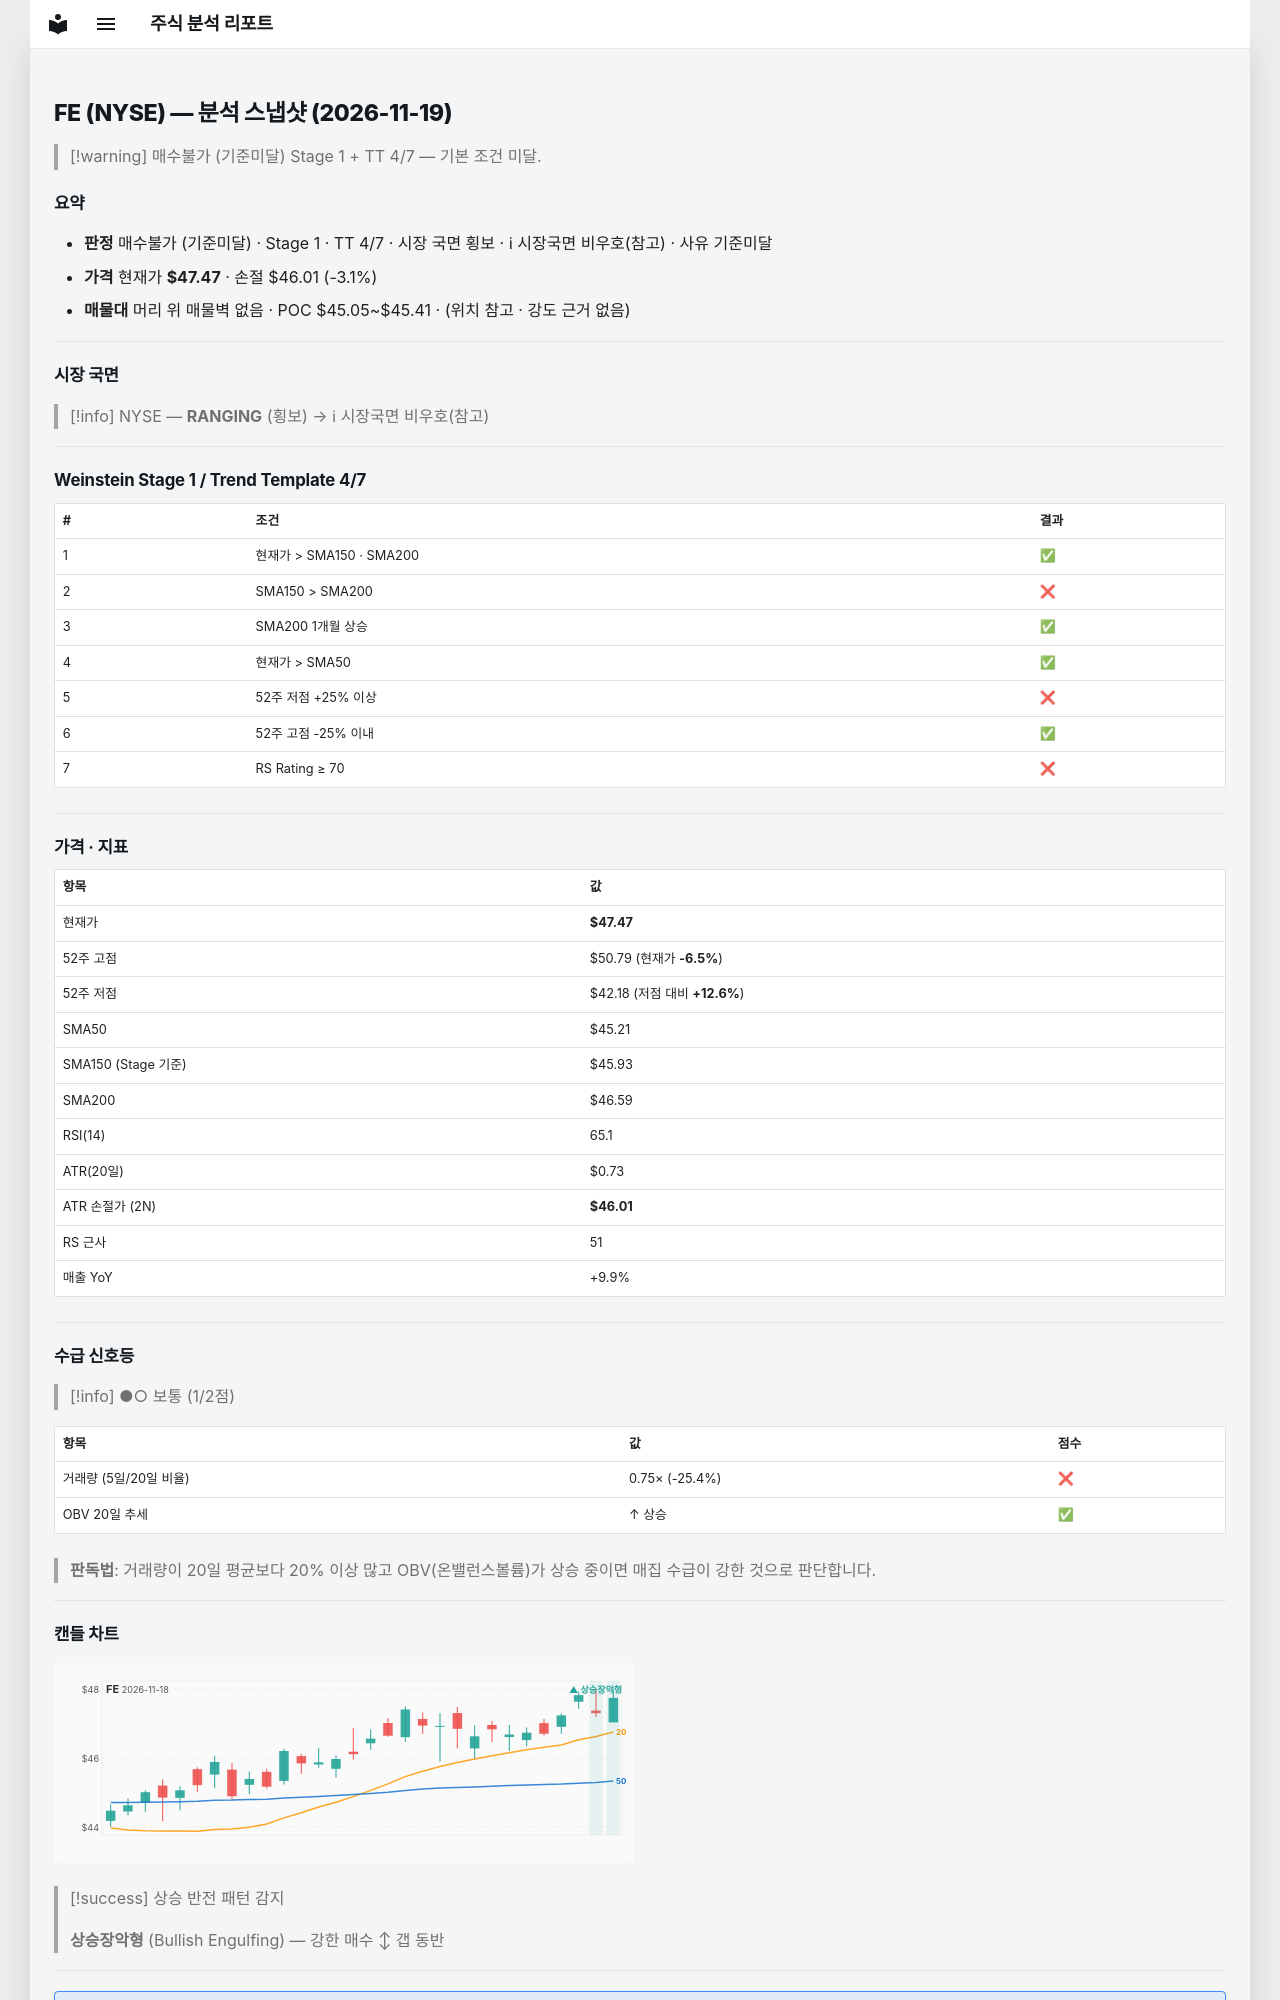

repository: soloandco/stock-reports · page: snapshots/FE-2026-11-19/index.html · generator: mkdocs

---
type: analysis-snapshot
title: FE 분석 스냅샷
ticker: FE
market: NYSE
created: 2026-11-19
updated: 2026-11-19
bar-date: 2026-11-18
verdict: 매수불가
verdict-reason: 기준미달
real-rr: 1.36
sma50-gap-pct: 5.0
weekly-position: 저항대아래
weekly-overhead-price: 49.46
weekly-overhead-pct: 4.2
stage: 1
trend-template-score: 4
tt-max: 7
ma-set: sma-50-150-200
price: 47.474998474121094
stop-price: 46.01213982088104
market-regime: RANGING
supply-demand-score: 1/2
supply-demand-label: 보통
status: tracking
tags:
  - stock-agent
  - watchlist
  - FE
  - analysis
related:
  - "[[analysis-template]]"
---

# FE (NYSE) — 분석 스냅샷 (2026-11-19)

> [!warning] 매수불가 (기준미달)
> Stage 1 + TT 4/7 — 기본 조건 미달.

## 요약

- **판정** 매수불가 (기준미달) · Stage 1 · TT 4/7 · 시장 국면 횡보 · ℹ 시장국면 비우호(참고) · 사유 기준미달
- **가격** 현재가 **$47.47** · 손절 $46.01 (-3.1%)
- **매물대** 머리 위 매물벽 없음 · POC $45.05~$45.41 · (위치 참고 · 강도 근거 없음)

---

## 시장 국면

> [!info] NYSE — **RANGING** (횡보) → ℹ 시장국면 비우호(참고)

---

## Weinstein Stage 1 / Trend Template 4/7

| # | 조건 | 결과 |
|---|------|------|
| 1 | 현재가 > SMA150 · SMA200 | ✅ |
| 2 | SMA150 > SMA200 | ❌ |
| 3 | SMA200 1개월 상승 | ✅ |
| 4 | 현재가 > SMA50 | ✅ |
| 5 | 52주 저점 +25% 이상 | ❌ |
| 6 | 52주 고점 -25% 이내 | ✅ |
| 7 | RS Rating ≥ 70 | ❌ |

---

## 가격 · 지표

| 항목 | 값 |
|------|---|
| 현재가 | **$47.47** |
| 52주 고점 | $50.79 (현재가 **-6.5%**) |
| 52주 저점 | $42.18 (저점 대비 **+12.6%**) |
| SMA50 | $45.21 |
| SMA150 (Stage 기준) | $45.93 |
| SMA200 | $46.59 |
| RSI(14) | 65.1 |
| ATR(20일) | $0.73 |
| ATR 손절가 (2N) | **$46.01** |
| RS 근사 | 51 |
| 매출 YoY | +9.9% |

---
## 수급 신호등

> [!info] ●○ 보통 (1/2점)

| 항목 | 값 | 점수 |
|------|------|------|
| 거래량 (5일/20일 비율) | 0.75× (-25.4%) | ❌ |
| OBV 20일 추세 | ↑ 상승 | ✅ |

> **판독법**: 거래량이 20일 평균보다 20% 이상 많고 OBV(온밸런스볼륨)가 상승 중이면 매집 수급이 강한 것으로 판단합니다.

---
